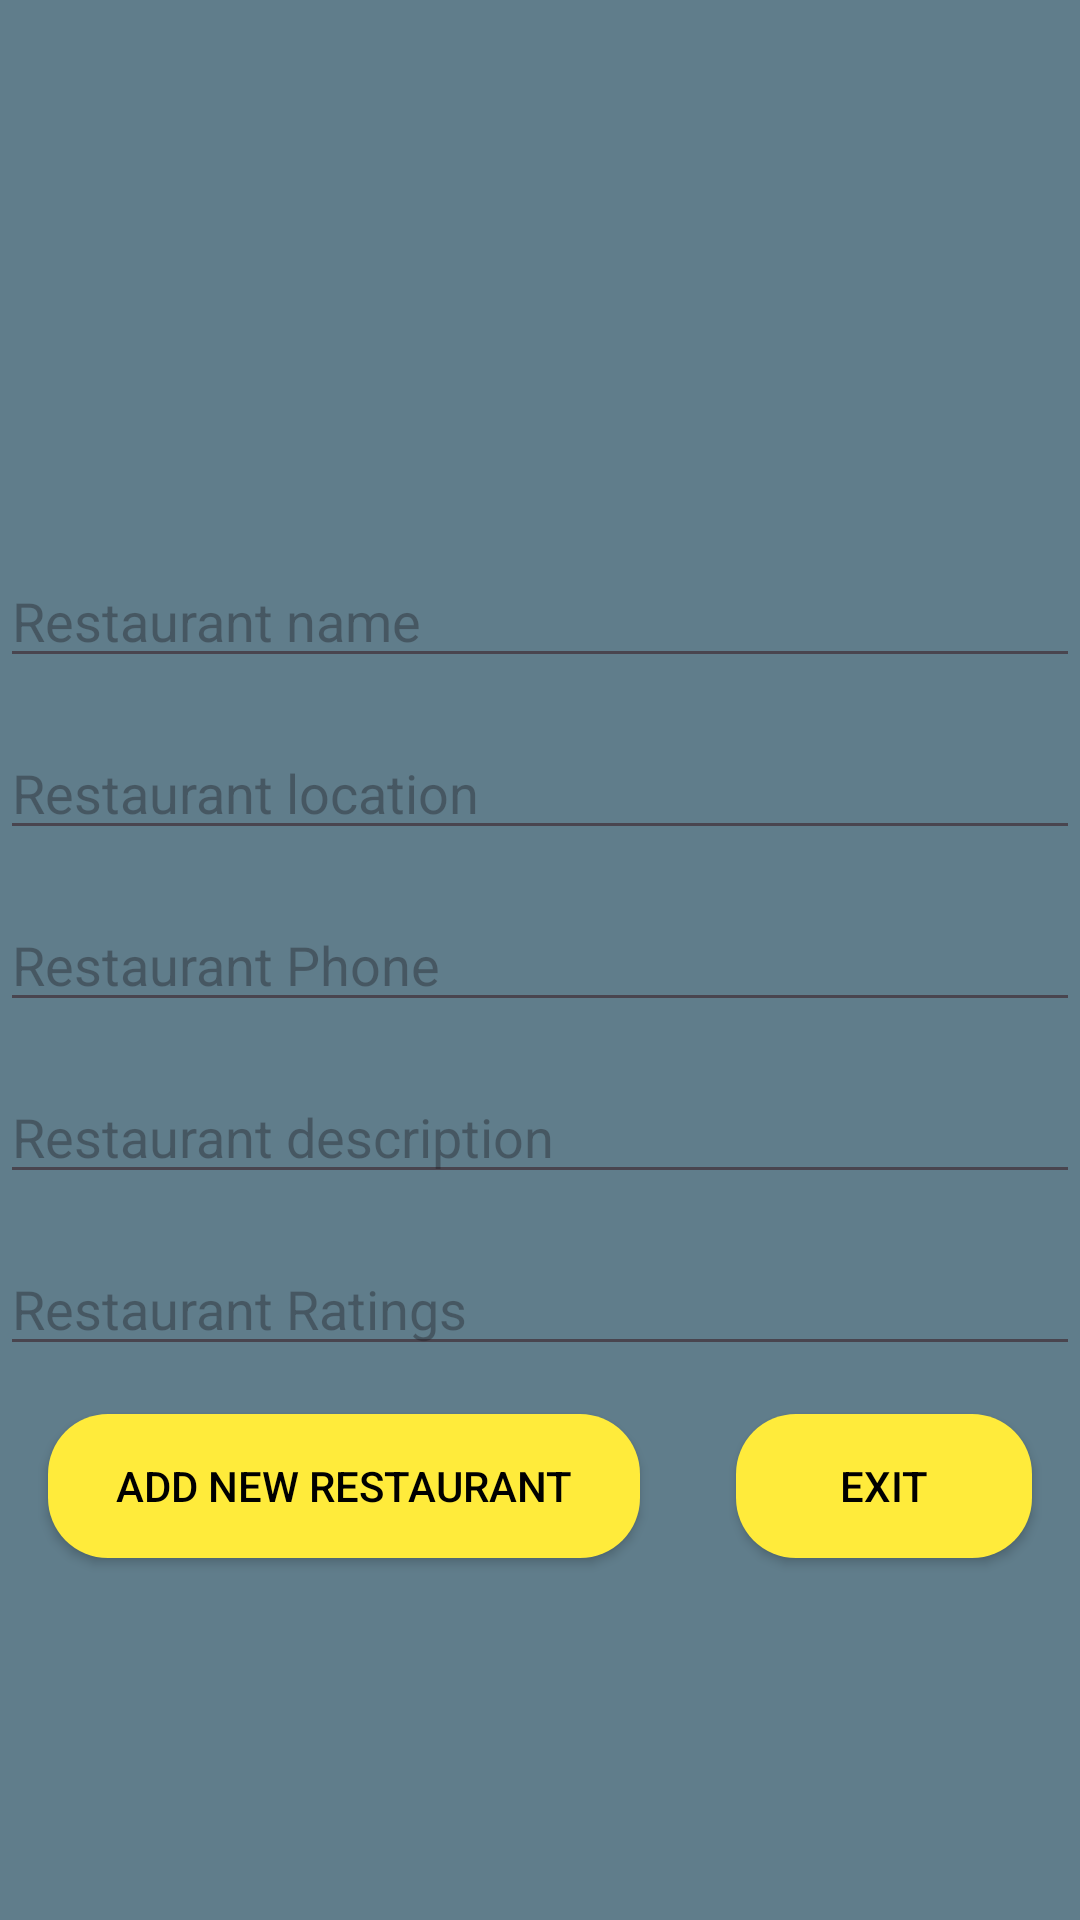

The Android layout XML behind this screen, and the referenced resources:
<!-- AndroidManifest.xml: application theme Theme.Restautrant -->
<!-- res/layout/activity_add_res.xml -->
<?xml version="1.0" encoding="utf-8"?>
<LinearLayout xmlns:android="http://schemas.android.com/apk/res/android"
    xmlns:tools="http://schemas.android.com/tools"
    android:layout_width="match_parent"
    android:layout_height="match_parent"
    android:orientation="vertical"
    android:gravity="center"
    android:background="@color/blue_grey"
    tools:context=".add_res">


    <ImageView
        android:id="@+id/logoImageView"
        android:layout_width="match_parent"
        android:layout_height="48dp"
        android:src="@drawable/logo"
        android:gravity="center"
        android:layout_marginBottom="16dp"
        android:contentDescription="@string/logo" />


    <EditText
        android:id="@+id/res_nameEditText"
        android:layout_width="match_parent"
        android:layout_height="wrap_content"
        android:hint="@string/resname"
        android:inputType="text"
        android:layout_marginTop="16dp"
        android:autofillHints="" />


    <EditText
        android:id="@+id/res_locEditText"
        android:layout_width="match_parent"
        android:layout_height="wrap_content"
        android:hint="@string/resloc"
        android:inputType="text"
        android:layout_marginTop="16dp"
        android:autofillHints="" />

    <EditText
        android:id="@+id/res_phoneEditText"
        android:layout_width="match_parent"
        android:layout_height="wrap_content"
        android:hint="@string/resphone"
        android:inputType="phone"
        android:layout_marginTop="16dp"
        android:autofillHints="" />

    <EditText
        android:id="@+id/res_desEditText"
        android:layout_width="match_parent"
        android:layout_height="wrap_content"
        android:hint="@string/resdesc"
        android:inputType="text"
        android:layout_marginTop="16dp"
        android:autofillHints="" />


    <EditText
        android:id="@+id/res_ratEditText"
        android:layout_width="match_parent"
        android:layout_height="wrap_content"
        android:hint="@string/resrating"
        android:inputType="numberDecimal"
        android:layout_marginTop="16dp"
        android:autofillHints="" />

    <LinearLayout
        android:layout_width="match_parent"
        android:layout_height="wrap_content"
        android:orientation="horizontal"
        android:gravity="center">

        
        <androidx.appcompat.widget.AppCompatButton
            android:id="@+id/addBtn"
            android:layout_width="0dp"
            android:layout_height="wrap_content"
            android:layout_weight="2"
            android:text="@string/add_btn"
            android:textColor="@color/black"
            android:layout_margin="16dp"
            android:background="@drawable/btn_back"
            />


        <androidx.appcompat.widget.AppCompatButton
            android:id="@+id/exitBtn"
            android:layout_width="0dp"
            android:layout_height="wrap_content"
            android:layout_weight="1"
            android:text="@string/exit_btn"
            android:textColor="@color/black"
            android:layout_margin="16dp"
            android:background="@drawable/btn_back"
            />


    </LinearLayout>






</LinearLayout>
<!-- resources referenced by this layout -->
<resources>
  <color name="black">#FF000000</color>
  <color name="blue_grey">#607D8B</color>
  <!-- drawable btn_back (drawable) -->
  <?xml version="1.0" encoding="utf-8"?>
  <shape xmlns:android="http://schemas.android.com/apk/res/android"
      android:shape="rectangle">
      <solid android:color="@color/Yellow" /> 
      <corners android:radius="20dp" /> 
  </shape>
  <string name="add_btn">Add New Restaurant</string>
  <string name="exit_btn">Exit</string>
  <string name="logo">add page logo</string>
  <string name="resdesc">Restaurant description</string>
  <string name="resloc">Restaurant location</string>
  <string name="resname">Restaurant name</string>
  <string name="resphone">Restaurant Phone</string>
  <string name="resrating">Restaurant Ratings</string>
  <style name="Theme.Restautrant" parent="Base.Theme.Restautrant" />
  <color name="Yellow">#FFEB3B</color>
  <style name="Base.Theme.Restautrant" parent="Theme.Material3.DayNight.NoActionBar">
          
          
      </style>
</resources>
